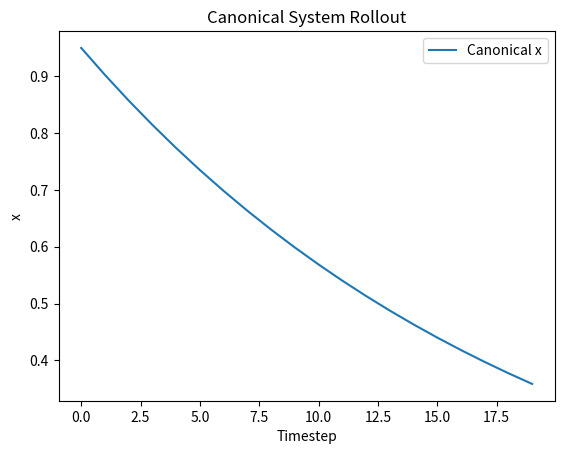
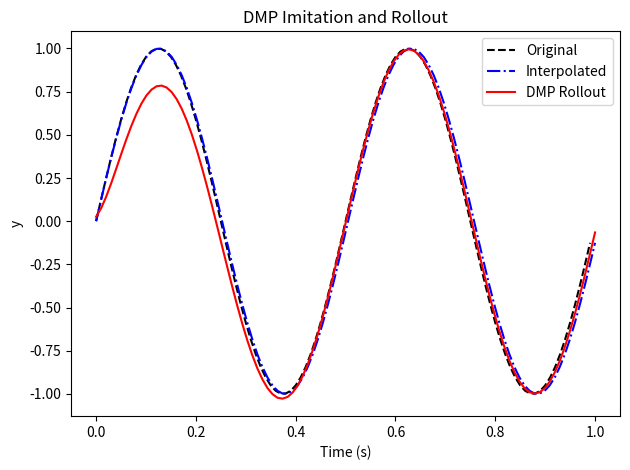

These charts were generated, in order, by the following Python code:
import numpy as np
from scipy import interpolate

class CanonicalSystem:
    """
    Skeleton of the discrete canonical dynamical system.
    """
    def __init__(self, dt: float, ax: float = 1.0):
        """
        Args:
            dt (float): Timestep duration.
            ax (float): Gain on the canonical decay.
        """
        # Initialize time parameters
        self.dt: float = dt
        self.ax: float = ax
        self.run_time: float = 1.0  # TODO: set total runtime
        self.timesteps: int = int(self.run_time / dt)  # TODO: compute from run_time and dt
        self.x: float = 1.0

    def reset(self) -> None:
        """
        Reset the phase variable to its initial value.
        """
        # TODO: implement
        self.x = 1.0

    def __step_once(self, x, tau, ec):
        """
        Euler update of ẋ = −aₓ x · ec  (scaled by tau).
        """
        return x + (-self.ax * x * ec) * tau * self.dt

    def step(self, tau: float = 1.0, error_coupling: float = 1.0) -> float:
        """
        Advance the phase by one timestep.

        Returns:
            float: Updated phase value.
        """
        # TODO: implement update rule
        self.x = self.__step_once(self.x, tau, error_coupling)
        return self.x

    def rollout(self, tau: float = 1.0, ec: float = 1.0) -> np.ndarray:
        """
        Generate the entire phase sequence.

        Returns:
            np.ndarray: Array of phase values over time.
        """
        # TODO: call reset() then repeatedly call step()
        xs = np.zeros(self.timesteps)
        self.reset()
        for i in range(self.timesteps):
            xs[i] = self.step(tau, ec)
        return xs

class DMP:
    """
    Skeleton of the discrete Dynamic Motor Primitive.
    """
    def __init__(
        self,
        n_dmps: int,
        n_bfs: int,
        dt: float = 0.01,
        y0: float = 0.0,
        goal: float = 1.0,
        ay: float = 25.0,
        by: float = None
    ):
        """
        Args:
            n_dmps (int): Number of dimensions.
            n_bfs (int): Number of basis functions per dimension.
            dt (float): Timestep duration.
            y0 (float|array): Initial state.
            goal (float|array): Goal state.
            ay (float|array): Attractor gain.
            by (float|array): Damping gain.
        """
        # TODO: initialize parameters
        self.n_dmps: int = n_dmps
        self.n_bfs: int = n_bfs
        self.dt: float = dt

        self.y0: np.ndarray = np.full(n_dmps, y0, dtype=float)
        self.goal: np.ndarray = np.full(n_dmps, goal, dtype=float)
        self.ay: np.ndarray = np.full(n_dmps, ay, dtype=float)

        if by is None:
            self.by: np.ndarray = self.ay / 4.0
        else:
            self.by: np.ndarray = np.full(n_dmps, by)

        self.w: np.ndarray = np.zeros((n_dmps, n_bfs))
        self.cs: CanonicalSystem = CanonicalSystem(dt=dt)

        self.reset_state()

    def reset_state(self) -> None:
        """
        Reset trajectories and canonical system state.
        """
        # TODO: reset y, dy, ddy and call self.cs.reset()
        self.y: np.ndarray = self.y0.copy()
        self.dy: np.ndarray = np.zeros(self.n_dmps)
        self.ddy: np.ndarray = np.zeros(self.n_dmps)
        self.cs.reset()

    def _psi(self, x):
        c = np.exp(-self.cs.ax * np.linspace(0, self.cs.run_time, self.n_bfs))
        h = np.ones(self.n_bfs) * self.n_bfs**1.5 / c / self.cs.ax
        return np.exp(-h * (x - c)**2)


    def imitate(self, y_des: np.ndarray) -> np.ndarray:
        """
        Learn DMP weights from a demonstration.

        Args:
            y_des (np.ndarray): Desired trajectory, shape (T, D).

        Returns:
            np.ndarray: Interpolated demonstration (T', D).
        """
        # TODO: interpolate, compute forcing term, solve for w
        trajectory = y_des.copy()
        if trajectory.ndim == 1:
            trajectory = trajectory.reshape(-1, 1)
        T, D = trajectory.shape

        t_demo = np.linspace(0, self.cs.run_time, T)
        t_canon = np.linspace(0, self.cs.run_time, self.cs.timesteps)
    
        # y_interp = np.zeros((self.cs.timesteps, D))
        # for d in range(min(D, self.n_dmps)):
        #     f = interpolate.interp1d(t_demo, y_des[:, d], kind='cubic', fill_value='extrapolate')
        #     y_interp[:, d] = f(t_canon)
        y_interp = np.zeros((self.cs.timesteps, self.n_dmps))
        for d in range(min(D, self.n_dmps)):
            y_interp[:, d] = np.interp(t_canon, t_demo, trajectory[:, d])


        # dy = np.gradient(y_interp, self.dt, axis=0)
        # ddy = np.gradient(dy, self.dt, axis=0)

        # self.y0 = y_interp[0].copy()
        # self.goal = y_interp[-1].copy()
        # f = ddy - self.ay * (self.by * (self.goal - y_interp) - dy)

        # x_track = self.cs.rollout()
        # psi = np.vstack([self._psi(x) for x in x_track])
        # psi_sum = psi.sum(axis=1)           
        # x = (psi * x_track[:,None]) / psi_sum[:,None]

        # for d in range(self.n_dmps):
        #     w_d, *_ = np.linalg.lstsq(x, f[:, d], rcond=None)
        #     self.w[d, :] = w_d

        # return y_interp.T

        derivatives = [y_interp]
        for i in range(2):
            derivatives.append(np.gradient(derivatives[-1], axis=0) / self.dt)

        y, dy, ddy = derivatives
        cs_phase = self.cs.rollout()

        weight_matrix = np.zeros((self.n_dmps, self.n_bfs))

        for d in range (self.n_dmps):
            force = ddy[:, d] - self.ay[d] * (self.by[d] * (self.goal[d] - y[:, d]) - dy[:, d])

            psi = np.array([self._psi(phase) for phase in cs_phase])
            weighted_basis = psi * (cs_phase[:, None] * (self.goal[d] - self.y0[d]))
            
            weight_matrix[d] = np.linalg.lstsq(weighted_basis, force, rcond=None)[0]

        self.w = weight_matrix
        return y_interp.T 

    def rollout(
        self,
        tau: float = 1.0,
        error: float = 1.0,
        new_goal: np.ndarray = None
    ) -> np.ndarray:
        """
        Generate a new trajectory from the DMP.

        Args:
            tau (float): Temporal scaling.
            error (float): Feedback coupling.
            new_goal (np.ndarray, optional): Override goal.

        Returns:
            np.ndarray: Generated trajectory (T x D).
        """
        # TODO: implement dynamical update loop
        self.reset_state()

        goal = np.zeros(self.n_dmps)
        if new_goal is not None:
            for i in range(self.n_dmps):
                goal[i] = new_goal[i]
        else:
            for i in range(self.n_dmps):
                goal[i] = self.goal[i]

        if np.isscalar(goal):
            goal = np.ones(self.n_dmps) * goal
        
        # T = self.cs.timesteps
        # Y = np.zeros((T, self.n_dmps))

        # for t in range(T):
        #     x = self.cs.step(tau, error)
        #     psi = self._psi(x)
        #     psi_sum = psi.sum()               

        #     f = (psi * self.w).sum(axis=1) * x / psi_sum
        #     self.ddy = self.ay * (self.by * (self.goal - self.y) - self.dy) + f
        #     self.dy += self.ddy * tau * self.dt
        #     self.y += self.dy * tau * self.dt
        #     Y[t, :] = self.y.copy()

        # return Y

        trajectory_data = {
            'y': np.zeros((self.cs.timesteps, self.n_dmps)),
            'dy': np.zeros((self.cs.timesteps, self.n_dmps)),
            'dyy': np.zeros((self.cs.timesteps, self.n_dmps))
        }

        
        for i in range(self.cs.timesteps):
            curr_phase = self.cs.x

            force_list = []
            for d in range(self.n_dmps):
                psi = self._psi(curr_phase)
                val = curr_phase * (goal[d] - self.y0[d]) * np.dot(psi, self.w[d, :])
                force_list.append(val)
            force = np.array(force_list)

            self.ddy = (self.ay * (self.by * (goal - self.y) - self.dy * tau) + force) / (tau * tau)
            self.dy += self.ddy * self.dt
            self.y += self.dy * self.dt

            current_state = {'y': self.y.copy(), 'dy': self.dy.copy(), 'dyy': self.ddy.copy()}
            
            for key, data in zip(['y', 'dy', 'dyy'], [current_state['y'], current_state['dy'], current_state['dyy']]):
                trajectory_data[key][i] = data
            
            self.cs.step(tau, error)
        
        return trajectory_data['y']
       

# ==============================
# DMP Unit test
# ==============================
if __name__ == '__main__':

    import matplotlib.pyplot as plt

    # Test canonical system
    cs = CanonicalSystem(dt=0.05)
    x_track = cs.rollout()
    plt.figure()
    plt.plot(x_track, label='Canonical x')
    plt.title('Canonical System Rollout')
    plt.xlabel('Timestep')
    plt.ylabel('x')
    plt.legend()

    # Test DMP behavior with a sine-wave trajectory
    dt = 0.01
    T = 1.0
    t = np.arange(0, T, dt)
    y_des = np.sin(2 * np.pi * 2 * t)

    dmp = DMP(n_dmps=1, n_bfs=50, dt=dt)
    y_interp = dmp.imitate(y_des)
    y_run = dmp.rollout()

    plt.figure()
    plt.plot(t, y_des, 'k--', label='Original')
    plt.plot(np.linspace(0, T, y_interp.shape[1]), y_interp.flatten(), 'b-.', label='Interpolated')
    plt.plot(np.linspace(0, T, y_run.shape[0]), y_run.flatten(), 'r-', label='DMP Rollout')
    plt.title('DMP Imitation and Rollout')
    plt.xlabel('Time (s)')
    plt.ylabel('y')
    plt.legend()
    plt.tight_layout()
    plt.show()
